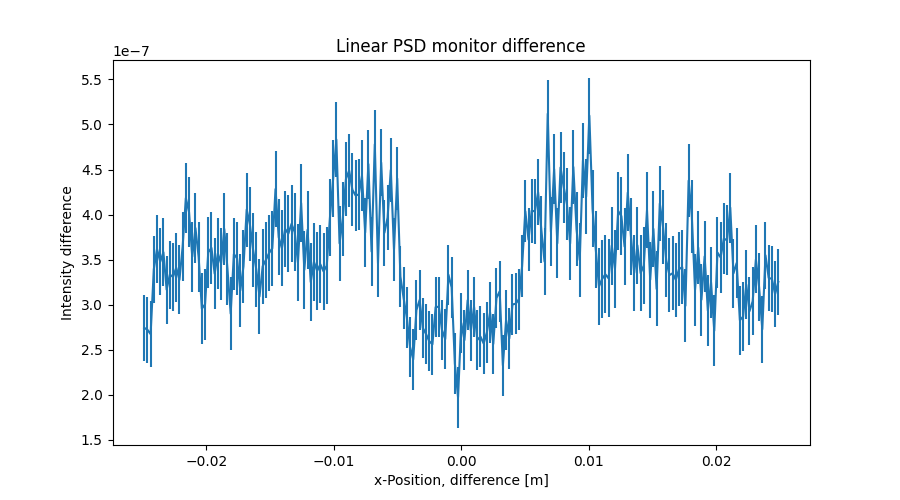

The table this chart was drawn from, first rows:
x_axis, Intensity, Error
-2.487437186000000106e-02, 2.742799797999999819e-07, 3.673335762999999814e-08
-2.462311558000000039e-02, 2.721606779000000257e-07, 3.684868738000000121e-08
-2.437185929999999973e-02, 2.672732311999999948e-07, 3.697473767000000146e-08
-2.412060301999999906e-02, 3.393595506999999902e-07, 3.715530284999999894e-08
-2.386934673000000104e-02, 3.618101317000000257e-07, 3.725486306000000010e-08
-2.361809045000000037e-02, 3.476144775000000166e-07, 3.736103001999999882e-08
-2.336683416999999971e-02, 3.582640911000000186e-07, 3.753978459999999816e-08
-2.311557788999999905e-02, 3.166711979000000255e-07, 3.766850526999999964e-08
-2.286432160999999838e-02, 3.333395545999999862e-07, 3.779954619999999861e-08
-2.261306533000000119e-02, 3.308251550999999744e-07, 3.794767428999999897e-08
-2.236180905000000052e-02, 3.410404300000000132e-07, 3.813453083000000084e-08
-2.211055275999999903e-02, 3.274630963999999832e-07, 3.824681855999999738e-08
-2.185929647999999836e-02, 3.643667897000000169e-07, 3.836855335999999824e-08
-2.160804020000000117e-02, 4.183599752000000008e-07, 3.858244981000000027e-08
-2.135678392000000050e-02, 4.027509258000000105e-07, 3.867255852000000115e-08
-2.110552763999999984e-02, 3.532717229999999896e-07, 3.873652962000000330e-08
-2.085427135999999917e-02, 3.850149442000000089e-07, 3.888919185000000079e-08
-2.060301507999999851e-02, 3.527620859000000183e-07, 3.905572583999999710e-08
-2.035175879000000049e-02, 2.955754667999999815e-07, 3.918087395000000060e-08
-2.010050250999999982e-02, 3.003739468000000164e-07, 3.928806393999999903e-08
-1.984924622999999916e-02, 3.580711623000000210e-07, 3.942888854999999861e-08
-1.959798994999999849e-02, 3.629752825000000250e-07, 3.962527542000000057e-08
-1.934673367000000130e-02, 3.343751804000000258e-07, 3.973655176000000045e-08
-1.909547739000000063e-02, 3.568700935999999822e-07, 3.984419060999999869e-08
-1.884422110999999997e-02, 3.456649811000000240e-07, 3.996873925999999738e-08
-1.859296481999999848e-02, 3.840769059000000134e-07, 4.008704866000000151e-08
-1.834170854000000128e-02, 3.396792879999999930e-07, 4.027261480000000232e-08
-1.809045226000000062e-02, 2.900187793999999970e-07, 4.038686348000000108e-08
-1.783919597999999995e-02, 3.562080188000000084e-07, 4.049429482000000282e-08
-1.758793969999999929e-02, 3.513611462000000090e-07, 4.060381567999999699e-08
-1.733668341999999862e-02, 3.156803903999999972e-07, 4.069908072999999812e-08
-1.708542714000000143e-02, 3.424812281000000095e-07, 4.087962385999999767e-08
-1.683417084999999994e-02, 4.055763481000000182e-07, 4.103985431999999680e-08
-1.658291456999999927e-02, 3.890800994000000091e-07, 4.113914597000000102e-08
-1.633165828999999861e-02, 3.608869874999999754e-07, 4.125674856000000003e-08
-1.608040201000000141e-02, 3.389984624000000176e-07, 4.139493775000000027e-08
-1.582914573000000075e-02, 3.090877294999999929e-07, 4.154022486999999945e-08
-1.557788945000000008e-02, 3.427038141000000047e-07, 4.166199209999999858e-08
-1.532663316999999942e-02, 3.496228545999999769e-07, 4.174006327000000267e-08
-1.507537687999999966e-02, 3.573671279999999876e-07, 4.183374324999999765e-08
-1.482412060000000073e-02, 3.625375753999999873e-07, 4.191438834000000300e-08
-1.457286432000000007e-02, 4.283352830999999930e-07, 4.205871536999999707e-08
-1.432160803999999940e-02, 3.748674194999999775e-07, 4.222437733999999698e-08
-1.407035176000000047e-02, 3.625649668999999822e-07, 4.231375712000000091e-08
-1.381909547999999981e-02, 3.841053666000000117e-07, 4.246210873999999925e-08
-1.356783919999999914e-02, 3.787610878000000240e-07, 4.259882086000000128e-08
-1.331658290999999938e-02, 3.897006597000000024e-07, 4.274262276000000050e-08
-1.306532663000000045e-02, 3.805985428000000253e-07, 4.291296457999999750e-08
-1.281407034999999979e-02, 3.467760540000000183e-07, 4.298292634000000248e-08
-1.256281407000000086e-02, 4.128687352999999928e-07, 4.307976412999999972e-08
-1.231155779000000020e-02, 3.386718592999999801e-07, 4.316278741999999885e-08
-1.206030150999999953e-02, 3.830960189000000256e-07, 4.320957668999999870e-08
-1.180904523000000060e-02, 3.251070239000000133e-07, 4.327215931000000293e-08
-1.155778894000000084e-02, 3.475872081999999779e-07, 4.324901980000000203e-08
-1.130653266000000018e-02, 3.374766914999999910e-07, 4.324621424000000039e-08
-1.105527637999999951e-02, 3.447762090999999754e-07, 4.322364032000000293e-08
-1.080402010000000058e-02, 3.369431926999999754e-07, 4.310066777999999695e-08
-1.055276381999999992e-02, 3.432356007999999824e-07, 4.293873406000000180e-08
-1.030150753999999926e-02, 3.967954212999999776e-07, 4.268739428999999716e-08
-1.005025126000000033e-02, 4.401528654999999992e-07, 4.236256357999999710e-08
... 139 more rows
